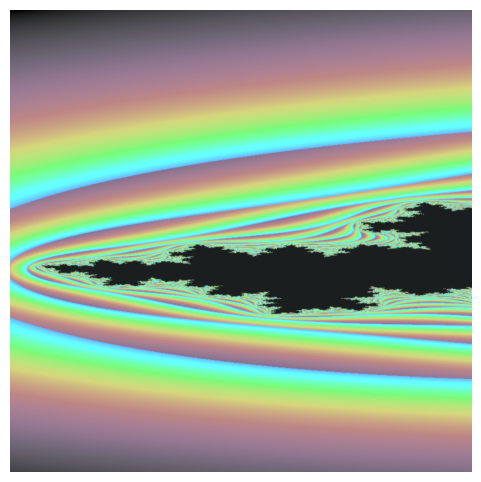

This chart was generated by the following Python code:
import numpy as np
from PIL import Image, ImageFilter, ImageEnhance
import matplotlib.pyplot as plt
from matplotlib.colors import hsv_to_rgb

# Constants
WIDTH, HEIGHT = 800, 800
MAX_ITER = 300

# Artistic Julia set parameters
x_range = (-1.5 + 0.7j, -0.7 + 0.4j)   # Changed the center of the julia set to make it more interesting
y_range = (-2, 2)
c = complex(-0.6 + 0.4j)

# Generate grid of complex points
x = np.linspace(x_range[0].real, x_range[1].real, WIDTH)
y = np.linspace(y_range[0], y_range[1], HEIGHT)
X, Y = np.meshgrid(x, y)
Z = X + 1j * Y

# Initialize iteration counts and mask
div_iter = np.zeros(Z.shape, dtype=int)
mask = np.ones(Z.shape, dtype=bool)

# Iterate and record divergence
for i in range(MAX_ITER):
    Z[mask] = Z[mask]**2 + c
    mask_new = np.abs(Z) <= 2
    div_iter[~mask & mask_new] = i
    mask = mask_new

# Smooth coloring
with np.errstate(divide='ignore', invalid='ignore'):
    smooth = div_iter + 1 - np.log(np.log2(np.abs(Z)))
    smooth = np.where(np.isnan(smooth), 0, smooth)
smooth_norm = (smooth - smooth.min()) / (smooth.max() - smooth.min())

# Build HSV image
hsv = np.zeros((HEIGHT, WIDTH, 3), dtype=float)
hsv[..., 0] = (smooth_norm + 0.6) % 1   # Hue
hsv[..., 1] = smooth_norm * 0.5   # Saturation
hsv[..., 2] = smooth_norm**0.4   # Value

# Convert to RGB
rgb = (hsv_to_rgb(hsv) * 255).astype(np.uint8)
img = Image.fromarray(rgb)

# Artistic postprocessing: glow and enhancement
blur = img.filter(ImageFilter.GaussianBlur(radius=1))   # Reduced radius for less blur
glow = Image.blend(img, blur, alpha=0.5)   # Adjusted alpha value to make the image more vibrant
enhanced = ImageEnhance.Contrast(glow).enhance(1.2)
enhanced = ImageEnhance.Color(enhanced).enhance(1.3)

# Display
plt.figure(figsize=(6, 6))
plt.axis('off')
plt.imshow(enhanced)
plt.show()
